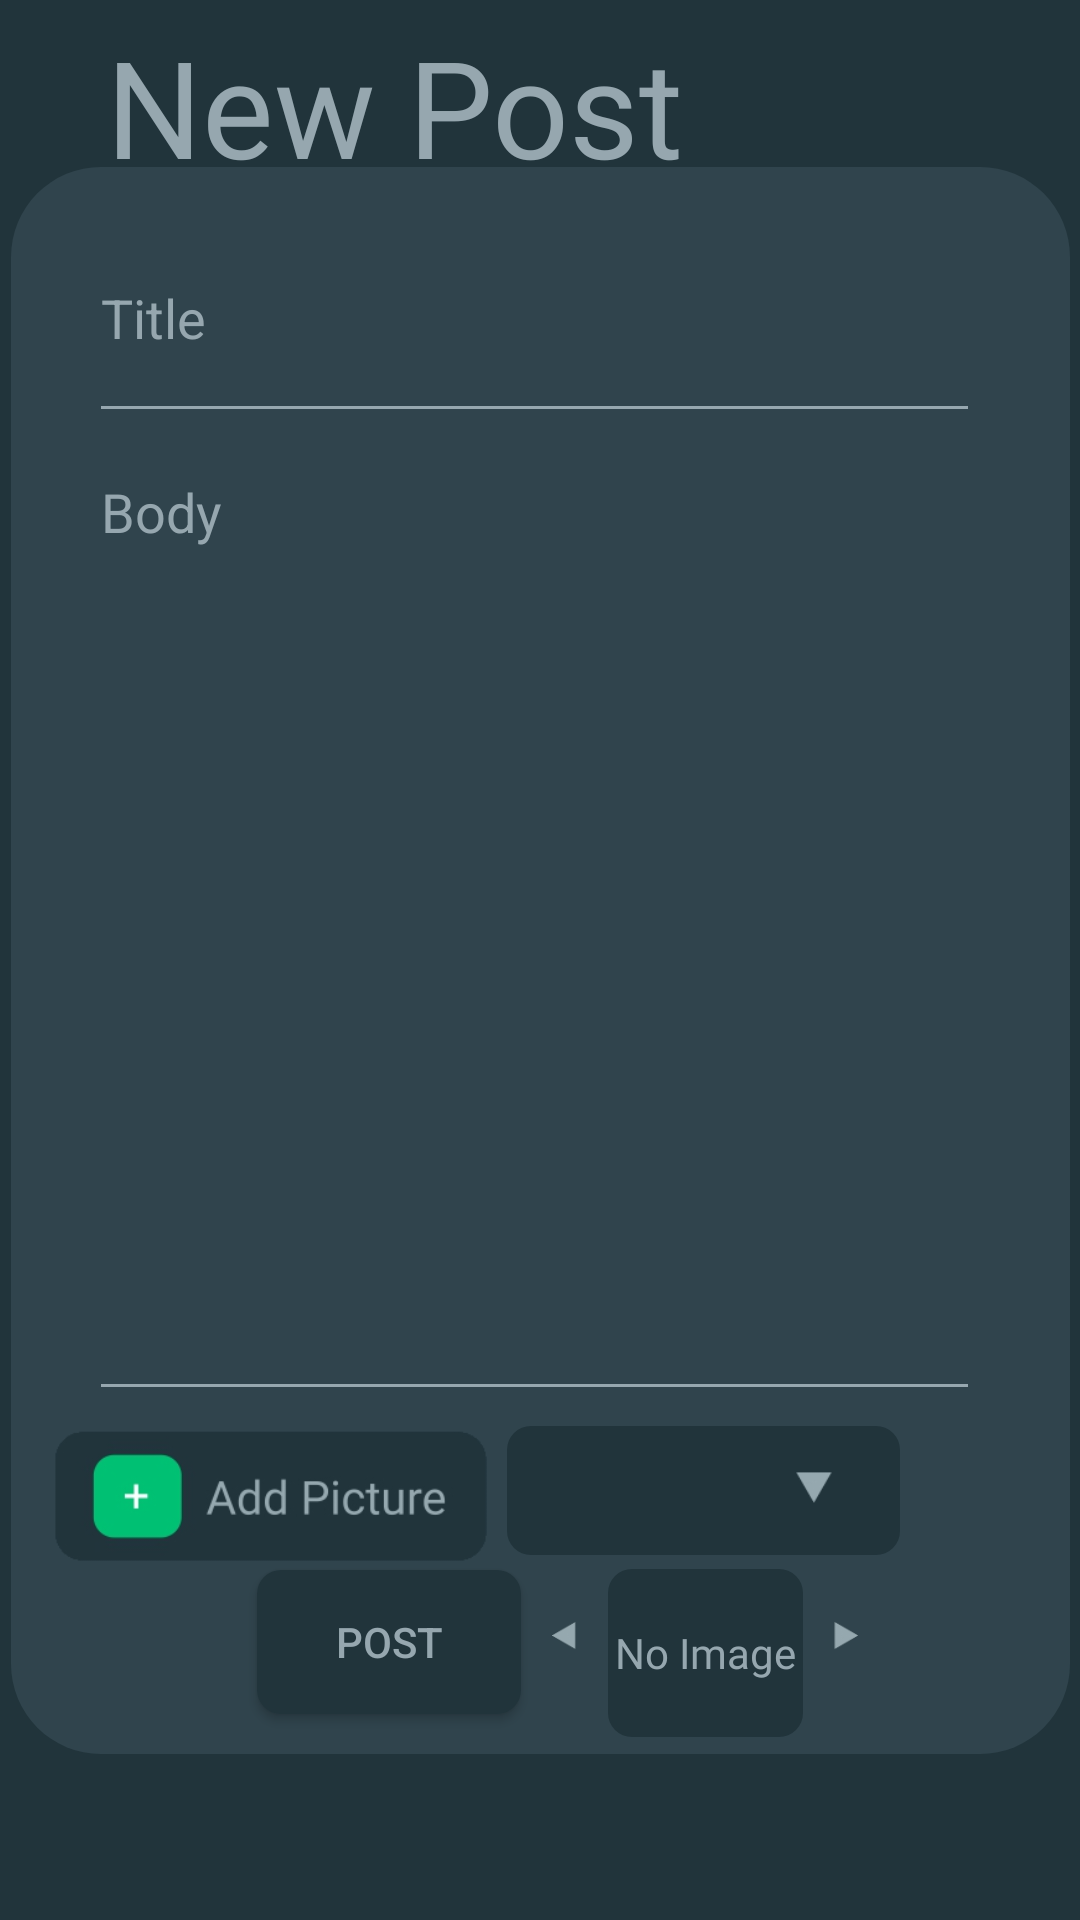

Here is an Android app screen rendered from its layout file. Give the layout XML and the strings, colors and styles it references.
<!-- AndroidManifest.xml: application theme Theme.StoryBoardApp -->
<!-- res/layout/activity_write_post.xml -->
<?xml version="1.0" encoding="utf-8"?>
<androidx.constraintlayout.widget.ConstraintLayout xmlns:android="http://schemas.android.com/apk/res/android"
    xmlns:app="http://schemas.android.com/apk/res-auto"
    xmlns:tools="http://schemas.android.com/tools"
    android:layout_width="match_parent"
    android:layout_height="match_parent"
    tools:context="com.example.postactivity.WritePostActivity">

    <View
        android:id="@+id/BackImage"
        android:layout_width="match_parent"
        android:layout_height="match_parent"
        android:background="#21343b"
        tools:layout_editor_absoluteX="-29dp"
        tools:layout_editor_absoluteY="-57dp" />

    <View
        android:id="@+id/backImage"
        android:layout_width="353dp"
        android:layout_height="529dp"
        android:background="@drawable/grey_inner"
        app:layout_constraintBottom_toBottomOf="parent"
        app:layout_constraintEnd_toEndOf="parent"
        app:layout_constraintStart_toStartOf="parent"
        app:layout_constraintTop_toTopOf="parent" />

    <EditText
        android:id="@+id/Body"
        android:layout_width="297dp"
        android:layout_height="322dp"
        android:gravity="top"
        android:hint="Body"
        app:backgroundTint="@color/lightGray"
        android:inputType="textMultiLine"
        android:textColor="#96A7AF"
        android:textColorHint="#96A7AF"
        app:layout_constraintBottom_toBottomOf="parent"
        app:layout_constraintEnd_toEndOf="parent"
        app:layout_constraintHorizontal_bias="0.473"
        app:layout_constraintStart_toStartOf="parent"
        app:layout_constraintTop_toTopOf="parent"
        app:layout_constraintVertical_bias="0.466" />

    <EditText
        android:id="@+id/Title"
        android:layout_width="297dp"
        android:layout_height="80dp"
        android:layout_marginBottom="4dp"
        android:hint="Title"
        app:backgroundTint="@color/lightGray"
        android:inputType="textMultiLine"
        android:textColor="#96A7AF"
        android:textColorHint="#96A7AF"
        app:layout_constraintBottom_toTopOf="@+id/Body"
        app:layout_constraintEnd_toEndOf="parent"
        app:layout_constraintHorizontal_bias="0.473"
        app:layout_constraintStart_toStartOf="parent" />

    <TextView
        android:id="@+id/PostText"
        android:layout_width="207dp"
        android:layout_height="55dp"
        android:fontFamily="@font/roboto"
        android:text="New Post"
        android:textAppearance="@style/TextAppearance.AppCompat.Display2"
        android:textColor="#96A7AF"
        app:layout_constraintBottom_toTopOf="@+id/Title"
        app:layout_constraintEnd_toEndOf="parent"
        app:layout_constraintHorizontal_bias="0.23"
        app:layout_constraintStart_toStartOf="parent"
        app:layout_constraintTop_toTopOf="parent"
        app:layout_constraintVertical_bias="0.576" />


    <Spinner
        android:id="@+id/GenreSpin"
        android:layout_width="131dp"
        android:layout_height="43dp"
        android:layout_marginEnd="60dp"
        android:background="@drawable/btn_rounded"
        android:textAlignment="textStart"
        android:textColor="#30444d"
        android:theme="@style/spinnerTheme"
        app:layout_constraintBottom_toBottomOf="parent"
        app:layout_constraintEnd_toEndOf="parent"
        app:layout_constraintTop_toBottomOf="@+id/Body"
        app:layout_constraintVertical_bias="0.04" />

    <ImageButton
        android:id="@+id/Add_button"
        android:layout_width="150dp"
        android:layout_height="58dp"
        android:adjustViewBounds="true"
        android:background="?android:selectableItemBackground"
        android:scaleType="fitCenter"
        app:layout_constraintBottom_toBottomOf="parent"
        app:layout_constraintEnd_toStartOf="@+id/GenreSpin"
        app:layout_constraintHorizontal_bias="0.76"
        app:layout_constraintStart_toStartOf="parent"
        app:layout_constraintTop_toBottomOf="@+id/Body"
        app:layout_constraintVertical_bias="0.0"
        app:srcCompat="@drawable/buttonplus2" />

    <Button
        android:id="@+id/Post_button"
        android:layout_width="wrap_content"
        android:layout_height="wrap_content"
        android:background="@drawable/btn_rounded"
        android:text="Post"
        android:textColor="@color/lightGray"
        app:layout_constraintBottom_toBottomOf="@+id/BackImage"
        app:layout_constraintEnd_toEndOf="parent"
        app:layout_constraintHorizontal_bias="0.315"
        app:layout_constraintStart_toStartOf="parent"
        app:layout_constraintTop_toBottomOf="@+id/GenreSpin"
        app:layout_constraintVertical_bias="0.066" />

    <ImageView
        android:id="@+id/imageView4"
        android:layout_width="13dp"
        android:layout_height="13dp"
        app:layout_constraintBottom_toBottomOf="@+id/GenreSpin"
        app:layout_constraintEnd_toEndOf="@+id/GenreSpin"
        app:layout_constraintHorizontal_bias="0.813"
        app:layout_constraintStart_toStartOf="@+id/GenreSpin"
        app:layout_constraintTop_toTopOf="@+id/GenreSpin"
        app:layout_constraintVertical_bias="0.466"
        app:srcCompat="@drawable/tri_but" />

    <ImageView
        android:id="@+id/imageView"
        android:layout_width="47dp"
        android:layout_height="40dp"
        app:layout_constraintBottom_toBottomOf="@+id/Add_button"
        app:layout_constraintEnd_toEndOf="@+id/Add_button"
        app:layout_constraintHorizontal_bias="0.085"
        app:layout_constraintStart_toStartOf="@+id/Add_button"
        app:layout_constraintTop_toTopOf="@+id/Add_button"
        app:layout_constraintVertical_bias="0.333"
        tools:srcCompat="@tools:sample/avatars" />

    <ImageSwitcher
        android:id="@+id/imageView2"
        android:layout_width="65dp"
        android:layout_height="56dp"
        android:background="@drawable/btn_rounded"
        android:padding="2dp"
        android:text="Nope"
        app:layout_constraintBottom_toBottomOf="@+id/BackImage"
        app:layout_constraintEnd_toEndOf="parent"
        app:layout_constraintHorizontal_bias="0.687"
        app:layout_constraintStart_toStartOf="parent"
        app:layout_constraintTop_toBottomOf="@+id/GenreSpin"
        app:layout_constraintVertical_bias="0.071"
        tools:srcCompat="@tools:sample/avatars">

    </ImageSwitcher>

    <ImageView
        android:id="@+id/arrow_down"
        android:layout_width="29dp"
        android:layout_height="10dp"
        app:layout_constraintBottom_toBottomOf="parent"
        app:layout_constraintEnd_toEndOf="parent"
        app:layout_constraintHorizontal_bias="0.0"
        app:layout_constraintStart_toEndOf="@+id/imageView2"
        app:layout_constraintTop_toBottomOf="@+id/GenreSpin"
        app:layout_constraintVertical_bias="0.196"
        app:srcCompat="@drawable/triangle_right" />

    <TextView
        android:id="@+id/No_im"
        android:layout_width="wrap_content"
        android:layout_height="wrap_content"
        android:text="No Image"
        android:fontFamily="@font/roboto"
        android:textColor="#96A7AF"
        app:layout_constraintBottom_toBottomOf="@+id/imageView2"
        app:layout_constraintEnd_toEndOf="@+id/imageView2"
        app:layout_constraintStart_toStartOf="@+id/imageView2"
        app:layout_constraintTop_toTopOf="@+id/imageView2" />

    <ImageView
        android:id="@+id/arrow_up"
        android:layout_width="29dp"
        android:layout_height="10dp"
        app:layout_constraintBottom_toBottomOf="parent"
        app:layout_constraintEnd_toStartOf="@+id/imageView2"
        app:layout_constraintHorizontal_bias="1.0"
        app:layout_constraintStart_toEndOf="@+id/Post_button"
        app:layout_constraintTop_toBottomOf="@+id/GenreSpin"
        app:layout_constraintVertical_bias="0.196"
        app:srcCompat="@drawable/triangle_left" />

</androidx.constraintlayout.widget.ConstraintLayout>
<!-- resources referenced by this layout -->
<resources>
  <color name="lightGray">#96A7AF</color>
  <!-- drawable btn_rounded (drawable-v24) -->
  <?xml version="1.0" encoding="utf-8"?>
  <shape xmlns:android="http://schemas.android.com/apk/res/android" android:shape="rectangle">
  <solid android:color="#21343B"/> <solid android:text="#21343B"/>
  <corners android:radius="8dp"/>
  </shape>
  <!-- drawable buttonplus2: png bitmap (drawable-v24, 11926 bytes) -->
  <!-- drawable grey_inner (drawable-v24) -->
  <?xml version="1.0" encoding="utf-8"?>
      <shape xmlns:android="http://schemas.android.com/apk/res/android" android:shape="rectangle">
          <solid android:color="#30444d"/>
          <corners android:radius="30dp"/>
      </shape>
  <!-- drawable tri_but: png bitmap (drawable-v24, 742 bytes) -->
  <!-- drawable triangle_left: png bitmap (drawable-v24, 595 bytes) -->
  <!-- drawable triangle_right: png bitmap (drawable-v24, 587 bytes) -->
  <style name="spinnerTheme">#9a6ae</style>
  <style name="Theme.StoryBoardApp" parent="Theme.MaterialComponents.DayNight.NoActionBar">
          
          <item name="colorPrimary">#22343b</item>
          <item name="colorPrimaryVariant">#22343b</item>
          <item name="colorOnPrimary">@color/white</item>
          
          <item name="colorSecondary">@color/teal_200</item>
          <item name="colorSecondaryVariant">@color/teal_700</item>
          <item name="colorOnSecondary">@color/black</item>
          
          <item name="android:statusBarColor" tools:targetApi="l">?attr/colorPrimaryVariant</item>
          
      </style>
  <color name="white">#FFFFFFFF</color>
  <color name="teal_200">#FF03DAC5</color>
  <color name="teal_700">#FF018786</color>
  <color name="black">#FF000000</color>
</resources>
